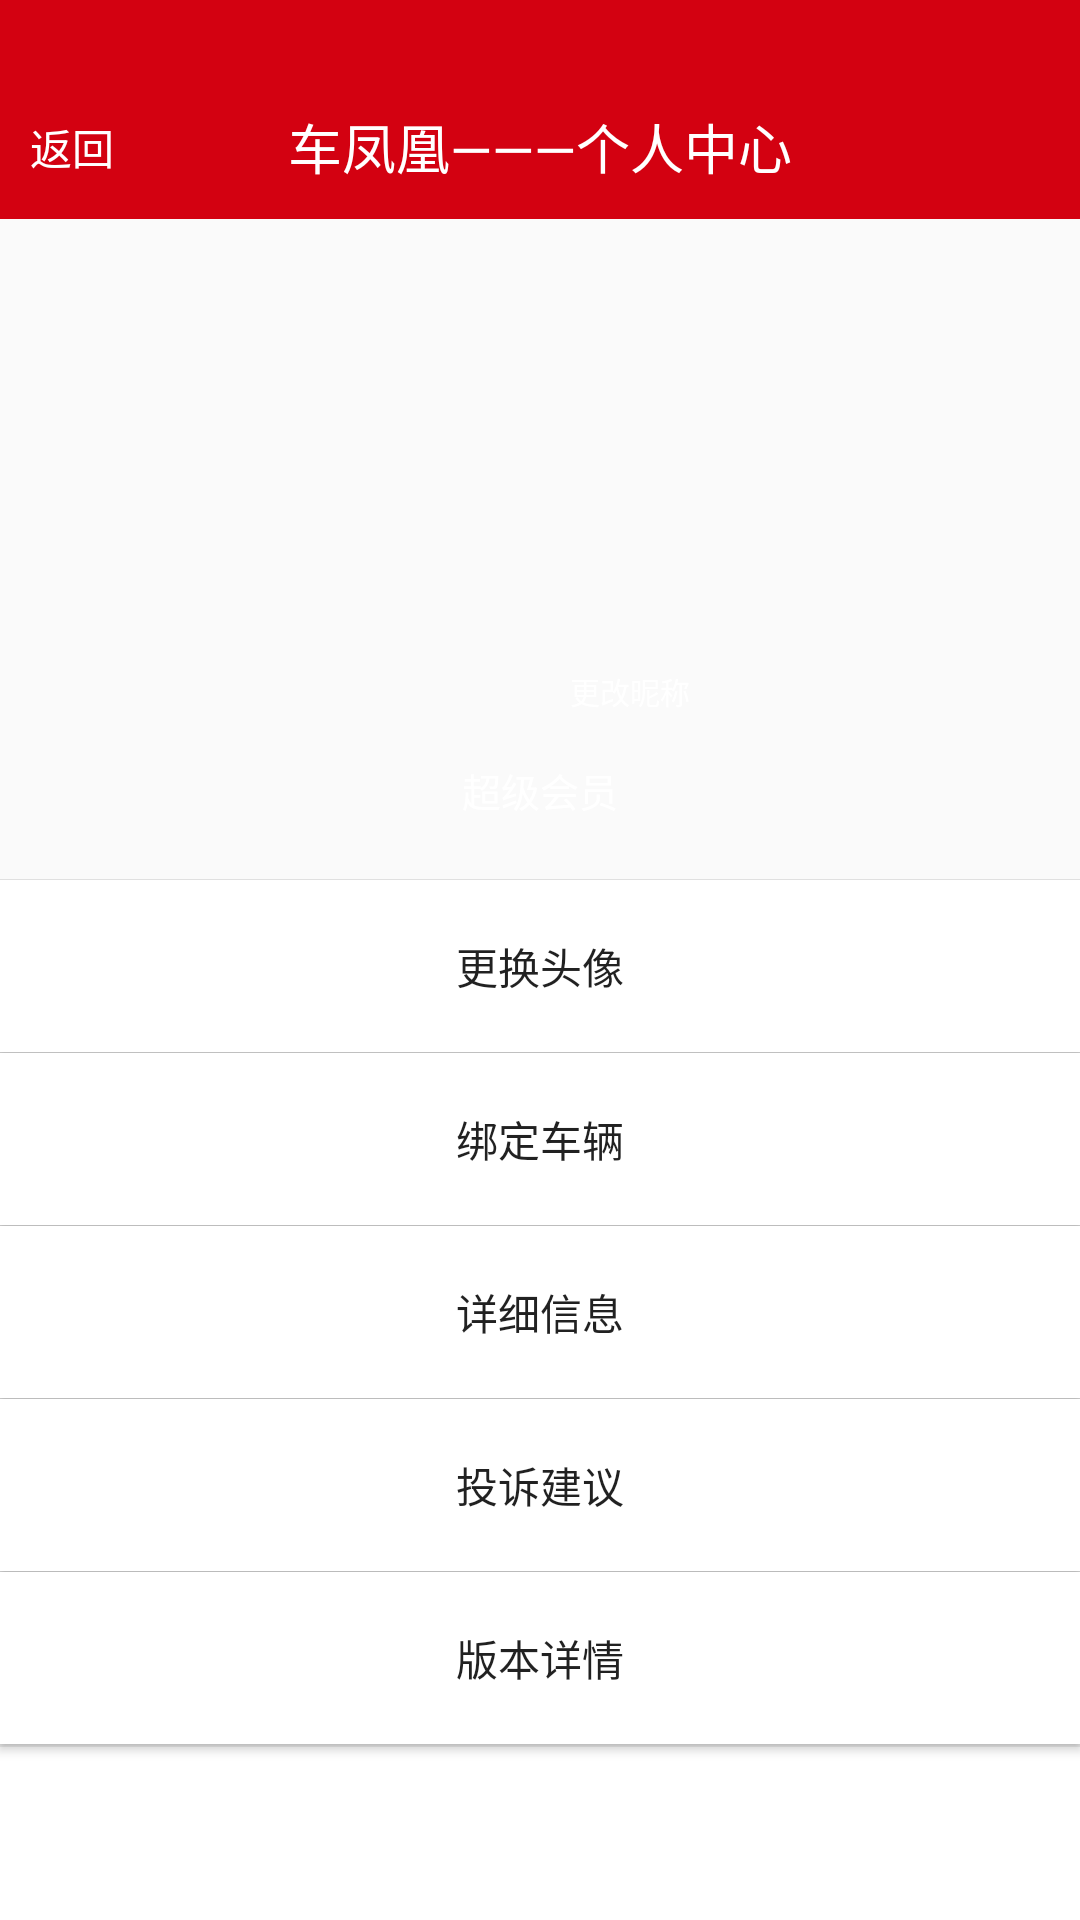

This screen was rendered from an Android layout file. Write that file and the resources it references.
<!-- AndroidManifest.xml: application theme AppTheme -->
<!-- res/layout/activity_myinfo.xml -->
<?xml version="1.0" encoding="utf-8"?>
<android.support.v4.widget.DrawerLayout xmlns:android="http://schemas.android.com/apk/res/android"
    xmlns:app="http://schemas.android.com/apk/res-auto"
    xmlns:tools="http://schemas.android.com/tools"
    android:layout_width="match_parent"
    android:layout_height="match_parent"
    android:fitsSystemWindows="false"
    tools:context="com.example.lenovo.mapplication.Activity.myinfo">

    <LinearLayout
        android:layout_width="match_parent"
        android:layout_height="wrap_content"
        android:orientation="vertical"
        android:id="@+id/Useract2">

        <FrameLayout
            android:layout_width="match_parent"
            android:layout_height="wrap_content">

            <include layout="@layout/toolmyinf" />


        </FrameLayout>

        <LinearLayout
            android:layout_width="match_parent"
            android:layout_height="match_parent"
            android:orientation="vertical">

            <LinearLayout
                android:layout_width="match_parent"
                android:layout_height="220dp"
                android:layout_gravity="center"
                android:background="@mipmap/backg"
                android:orientation="vertical">

                <ImageView
                    android:id="@+id/myface"
                    android:layout_width="90dp"
                    android:layout_height="90dp"
                    android:layout_gravity="center"
                    android:layout_marginTop="40dp"
                    android:padding="5dp"
                    android:src="@mipmap/toux" />

                <LinearLayout
                    android:layout_width="wrap_content"
                    android:layout_height="wrap_content"
                    android:layout_gravity="center"
                    android:layout_marginLeft="25dp"
                    android:orientation="horizontal">

                    <TextView
                        android:id="@+id/myname"
                        android:layout_width="wrap_content"
                        android:layout_height="wrap_content"
                        android:layout_marginTop="5dp"
                        android:textColor="#ffffff"
                        android:textSize="25sp" />

                    <TextView
                        android:id="@+id/changename"
                        android:layout_width="wrap_content"
                        android:layout_height="wrap_content"
                        android:layout_marginLeft="10dp"
                        android:layout_marginTop="5dp"
                        android:text="更改昵称"
                        android:textColor="#ffffff"
                        android:textSize="10dp" />

                </LinearLayout>

                <TextView
                    android:layout_width="wrap_content"
                    android:layout_height="wrap_content"
                    android:layout_gravity="center"
                    android:layout_marginBottom="18dp"
                    android:layout_marginTop="12dp"
                    android:text="超级会员"
                    android:textColor="#ffffff"
                    android:textSize="13sp" />

            </LinearLayout>

           <include layout="@layout/myinfview"/>


        </LinearLayout>
    </LinearLayout>


</android.support.v4.widget.DrawerLayout>
<!-- res/layout/toolmyinf.xml (included above) -->
<?xml version="1.0" encoding="utf-8"?>
<LinearLayout
    xmlns:android="http://schemas.android.com/apk/res/android"
    android:layout_width="match_parent"
    android:layout_height="wrap_content"
    android:background="#d30111"
    android:orientation="vertical">
    <LinearLayout
        android:layout_width="match_parent"
        android:layout_height="25dp"
        android:background="#d30111"/>
    <FrameLayout
        android:layout_width="match_parent"
        android:layout_height="48dp">
    <TextView
        android:layout_width="wrap_content"
        android:layout_height="wrap_content"
        android:text="车凤凰———个人中心"
        android:layout_gravity="center"
        android:textSize="18dp"
        android:textColor="#ffffff"/>
    <TextView
        android:id="@+id/back2"
        android:layout_width="wrap_content"
        android:layout_height="wrap_content"
        android:layout_gravity="center_vertical"
        android:layout_marginLeft="10dp"
        android:text="返回"
        android:textColor="#ffffff" />
    </FrameLayout>
</LinearLayout>
<!-- res/layout/myinfview.xml (included above) -->
<?xml version="1.0" encoding="utf-8"?>
<LinearLayout
    xmlns:android="http://schemas.android.com/apk/res/android"
    android:layout_width="match_parent"
    android:layout_height="match_parent"
    android:orientation="vertical"
    android:background="#ececec">

    <LinearLayout
        android:layout_width="match_parent"
        android:layout_height="match_parent"
        android:background="#ececec"
        android:orientation="vertical">

        <Button
            android:id="@+id/touxiang"
            android:layout_width="match_parent"
            android:layout_height="0dp"
            android:layout_marginTop="1px"
            android:layout_weight="1"
            android:background="#ffffff"
            android:text="更换头像" />

        <Button
            android:id="@+id/bangding"
            android:layout_width="match_parent"
            android:layout_height="0dp"
            android:layout_marginTop="1px"
            android:layout_weight="1"
            android:background="#ffffff"
            android:text="绑定车辆" />

        <Button
            android:id="@+id/xinxi"
            android:layout_width="match_parent"
            android:layout_height="0dp"
            android:layout_marginTop="1px"
            android:layout_weight="1"
            android:background="#ffffff"
            android:text="详细信息" />

        <Button
            android:id="@+id/tousu"
            android:layout_width="match_parent"
            android:layout_height="0dp"
            android:layout_marginTop="1px"
            android:layout_weight="1"
            android:background="#ffffff"
            android:text="投诉建议" />


        <Button
            android:id="@+id/banben"
            android:layout_width="match_parent"
            android:layout_height="0dp"
            android:layout_marginTop="1px"
            android:layout_weight="1"
            android:background="#ffffff"
            android:text="版本详情" />
        <View
            android:layout_width="match_parent"
            android:layout_height="0dp"
            android:layout_marginTop="1dp"
            android:layout_weight="1"
            android:background="#ffffff">
        </View>
    </LinearLayout>


</LinearLayout>
<!-- resources referenced by this layout -->
<resources>
  <style name="AppTheme" parent="Theme.AppCompat.Light.NoActionBar">
          
          <item name="colorPrimary">#d30111</item>
          <item name="colorPrimaryDark">#d30111</item>
          <item name="colorAccent">#d30111</item>
          <item name="windowActionBar">false</item>
          <item name="windowNoTitle">true</item>
      </style>
</resources>
